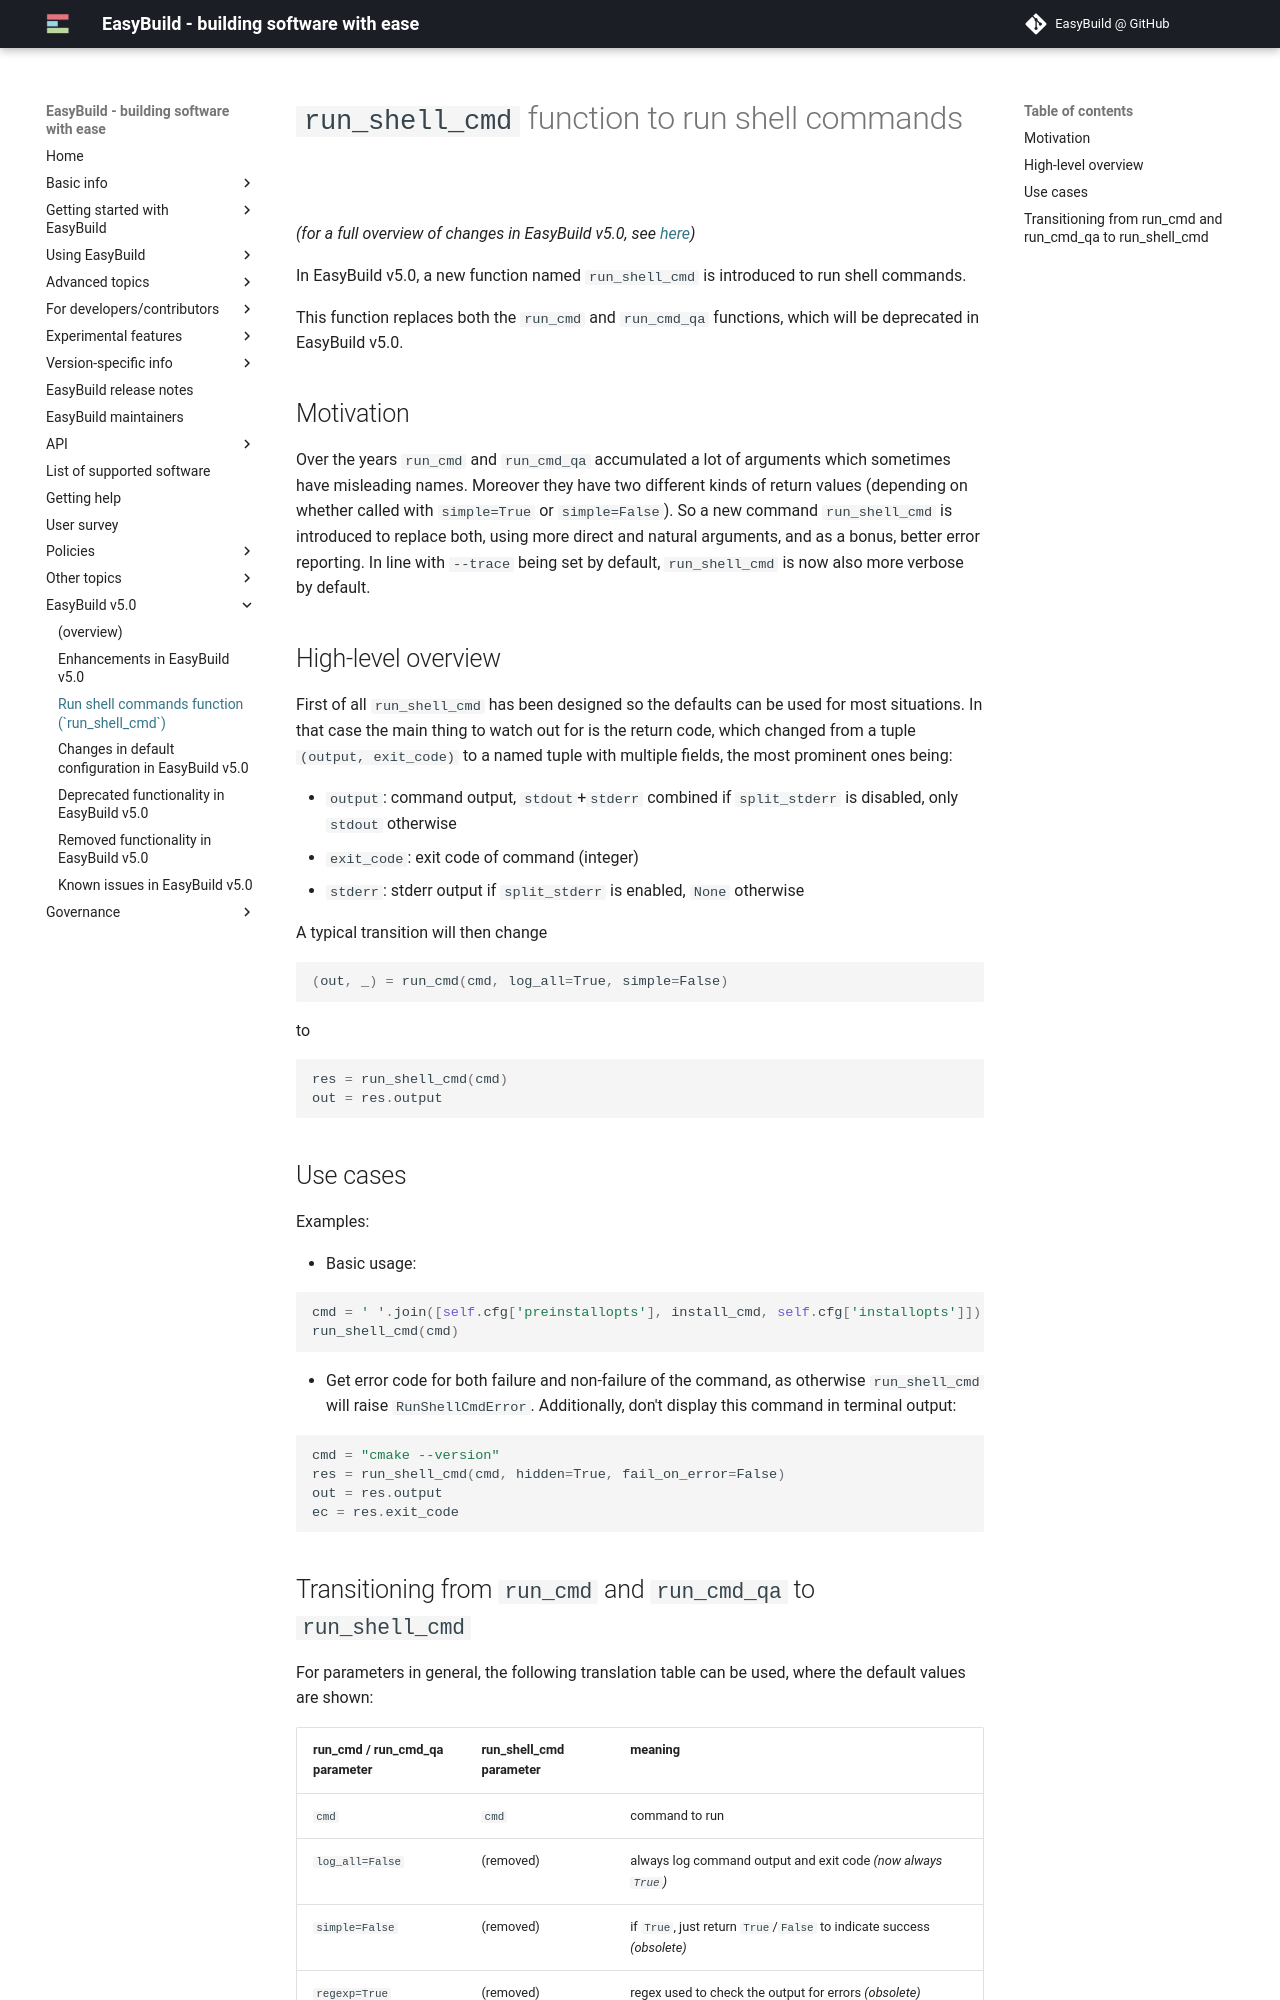

repository: easybuilders/easybuild-docs · page: easybuild-v5/run_shell_cmd/index.html · generator: mkdocs

# `run_shell_cmd` function to run shell commands

*(for a full overview of changes in EasyBuild v5.0, see [here](index.md))*

In EasyBuild v5.0, a new function named `run_shell_cmd` is introduced to run shell commands.

This function replaces both the `run_cmd` and `run_cmd_qa` functions, which will be deprecated in EasyBuild v5.0.

## Motivation

Over the years `run_cmd` and `run_cmd_qa` accumulated a lot of arguments which sometimes have misleading names.
Moreover they have two different kinds of return values (depending on whether called with `simple=True` or `simple=False`).
So a new command `run_shell_cmd` is introduced to replace both, using more direct and natural arguments, and as a bonus,
better error reporting. In line with `--trace` being set by default, `run_shell_cmd` is now also more verbose by default.

## High-level overview

First of all `run_shell_cmd` has been designed so the defaults can be used for most situations.
In that case the main thing to watch out for is the return code, which changed from a tuple `(output, exit_code)`
to a named tuple with multiple fields, the most prominent ones being:

- `output`: command output, `stdout`+`stderr` combined if `split_stderr` is disabled, only `stdout` otherwise
- `exit_code`: exit code of command (integer)
- `stderr`: stderr output if `split_stderr` is enabled, `None` otherwise

A typical transition will then change

```python
(out, _) = run_cmd(cmd, log_all=True, simple=False)
```

to

```python
res = run_shell_cmd(cmd)
out = res.output
```

## Use cases

Examples:

- Basic usage:

  ```python
  cmd = ' '.join([self.cfg['preinstallopts'], install_cmd, self.cfg['installopts']])
  run_shell_cmd(cmd)
  ```

- Get error code for both failure and non-failure of the command, as otherwise `run_shell_cmd` will raise `RunShellCmdError`. Additionally, don't display this command in terminal output:

  ```python
  cmd = "cmake --version"
  res = run_shell_cmd(cmd, hidden=True, fail_on_error=False)
  out = res.output
  ec = res.exit_code
  ```
